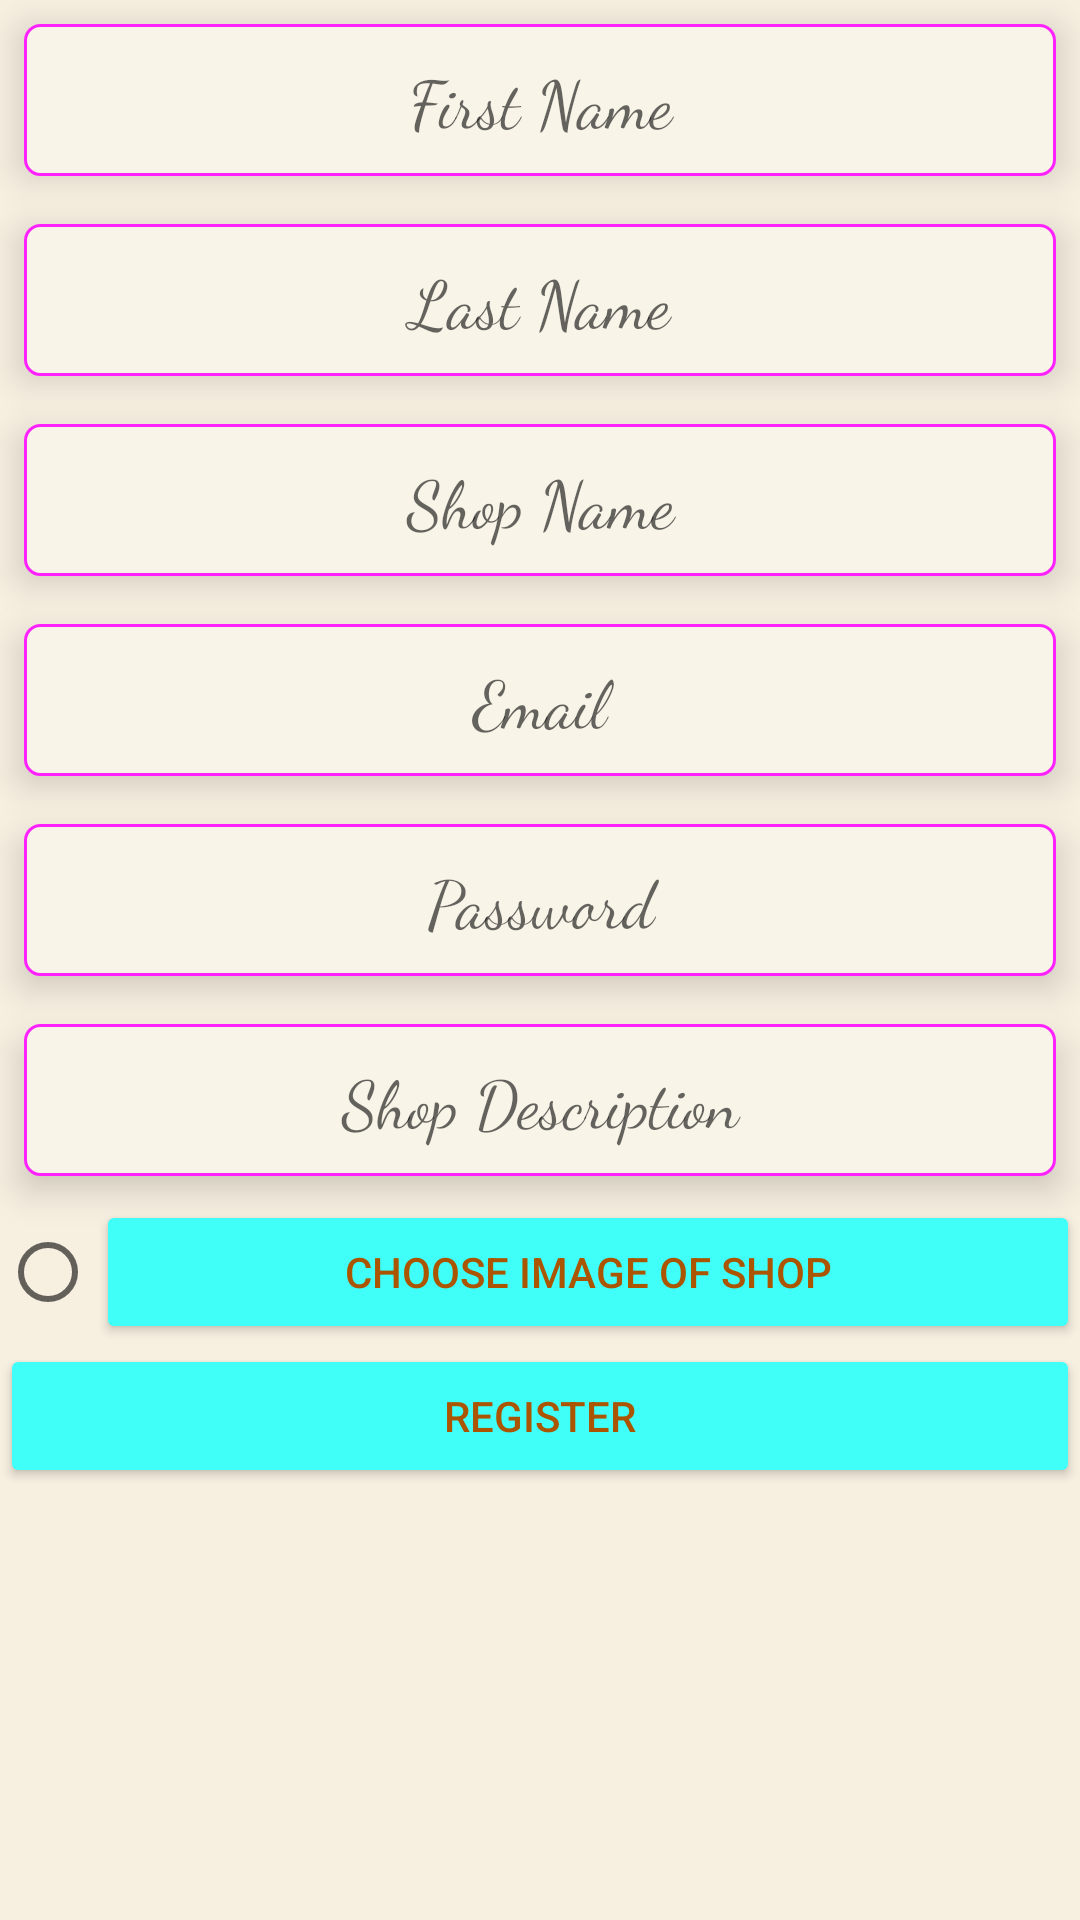

Android layout source for this screen:
<!-- AndroidManifest.xml: application theme AppTheme -->
<!-- res/layout/fragment_register.xml -->
<FrameLayout xmlns:android="http://schemas.android.com/apk/res/android"
    xmlns:tools="http://schemas.android.com/tools"
    android:id="@+id/register_frame"
    android:layout_width="match_parent"
    android:layout_height="match_parent"
    tools:context="com.yashladha.shop.module.Register">
    <ScrollView
        android:background="#f7f0e1"
        android:layout_width="match_parent"
        android:layout_height="match_parent">

        <LinearLayout
            android:orientation="vertical"
            android:layout_width="match_parent"
            android:layout_height="match_parent">
            <EditText
                android:id="@+id/et_first_name"
                android:hint="First Name"
                android:layout_margin="8dp"
                android:elevation="7dp"
                android:textStyle="normal"
                android:maxLines="1"
                android:fontFamily="cursive"
                android:textSize="22sp"
                android:gravity="center"
                android:padding="10dp"
                android:background="@drawable/edittext_bg"
                android:layout_width="match_parent"
                android:layout_height="wrap_content" />

            <EditText
                android:id="@+id/et_last_name"
                android:hint="Last Name"
                android:layout_margin="8dp"
                android:elevation="7dp"
                android:maxLines="1"
                android:textStyle="normal"
                android:fontFamily="cursive"
                android:textSize="22sp"
                android:gravity="center"
                android:padding="10dp"
                android:background="@drawable/edittext_bg"
                android:layout_width="match_parent"
                android:layout_height="wrap_content" />

            <EditText
                android:id="@+id/et_shop_name"
                android:hint="Shop Name"
                android:layout_margin="8dp"
                android:elevation="7dp"
                android:maxLines="1"
                android:textStyle="normal"
                android:fontFamily="cursive"
                android:textSize="22sp"
                android:gravity="center"
                android:padding="10dp"
                android:background="@drawable/edittext_bg"
                android:layout_width="match_parent"
                android:layout_height="wrap_content" />

            <EditText
                android:id="@+id/et_email"
                android:hint="Email"
                android:layout_margin="8dp"
                android:elevation="7dp"
                android:maxLines="1"
                android:textStyle="normal"
                android:fontFamily="cursive"
                android:textSize="22sp"
                android:gravity="center"
                android:inputType="textEmailAddress"
                android:padding="10dp"
                android:background="@drawable/edittext_bg"
                android:layout_width="match_parent"
                android:layout_height="wrap_content" />

            <EditText
                android:id="@+id/et_password"
                android:hint="Password"
                android:layout_margin="8dp"
                android:elevation="7dp"
                android:maxLines="1"
                android:textStyle="normal"
                android:fontFamily="cursive"
                android:textSize="22sp"
                android:gravity="center"
                android:inputType="textPassword"
                android:padding="10dp"
                android:background="@drawable/edittext_bg"
                android:layout_width="match_parent"
                android:layout_height="wrap_content" />

            <EditText
                android:id="@+id/et_description"
                android:hint="Shop Description"
                android:layout_margin="8dp"
                android:elevation="7dp"
                android:textStyle="normal"
                android:fontFamily="cursive"
                android:textSize="22sp"
                android:maxLines="8"
                android:gravity="center"
                android:padding="10dp"
                android:background="@drawable/edittext_bg"
                android:layout_width="match_parent"
                android:maxHeight="180dp"
                android:layout_height="wrap_content" />

            <LinearLayout
                android:orientation="horizontal"
                android:layout_width="match_parent"
                android:layout_height="wrap_content">

                <RadioButton
                    android:id="@+id/image_selected"
                    android:elevation="7dp"
                    android:layout_width="wrap_content"
                    android:layout_height="wrap_content" />

                <Button
                    android:id="@+id/register_image_chooser"
                    android:text="Choose Image of Shop"
                    style="@style/Widget.AppCompat.Button.Colored"
                    android:textColor="@color/colorPrimaryDark"
                    android:elevation="7dp"
                    android:layout_width="match_parent"
                    android:layout_height="wrap_content" />

            </LinearLayout>

            <ImageView
                android:id="@+id/shop_image"
                android:elevation="7dp"
                android:layout_width="match_parent"
                android:layout_height="wrap_content" />

            <Button
                android:id="@+id/bt_register"
                style="@style/Widget.AppCompat.Button.Colored"
                android:textColor="@color/colorPrimaryDark"
                android:layout_width="match_parent"
                android:layout_height="wrap_content"
                android:elevation="7dp"
                android:text="Register" />
        </LinearLayout>

    </ScrollView>
    

</FrameLayout>
<!-- resources referenced by this layout -->
<resources>
  <color name="colorPrimaryDark">#ab5500</color>
  <!-- drawable edittext_bg (drawable) -->
  <?xml version="1.0" encoding="utf-8"?>
  <selector xmlns:android="http://schemas.android.com/apk/res/android">
      <item>
          <shape android:shape="rectangle">
              <solid
                  android:color="#f9f4e8"/>
              <stroke
                  android:width="1dp"
                  android:color="#ff22ff"/>
              <corners android:radius="5dp"/>
          </shape>
      </item>
  </selector>
  <style name="AppTheme" parent="Theme.AppCompat.Light.NoActionBar">
          
          <item name="colorPrimary">@color/colorPrimary</item>
          <item name="colorPrimaryDark">@color/colorPrimaryDark</item>
          <item name="colorAccent">@color/colorAccent</item>
  
          <item name="android:fragmentEnterTransition">@transition/slide_anim</item>
          <item name="android:fragmentExitTransition">@transition/slide_anim</item>
      </style>
  <color name="colorPrimary">#fa9f16</color>
  <color name="colorAccent">#40fff9</color>
</resources>
